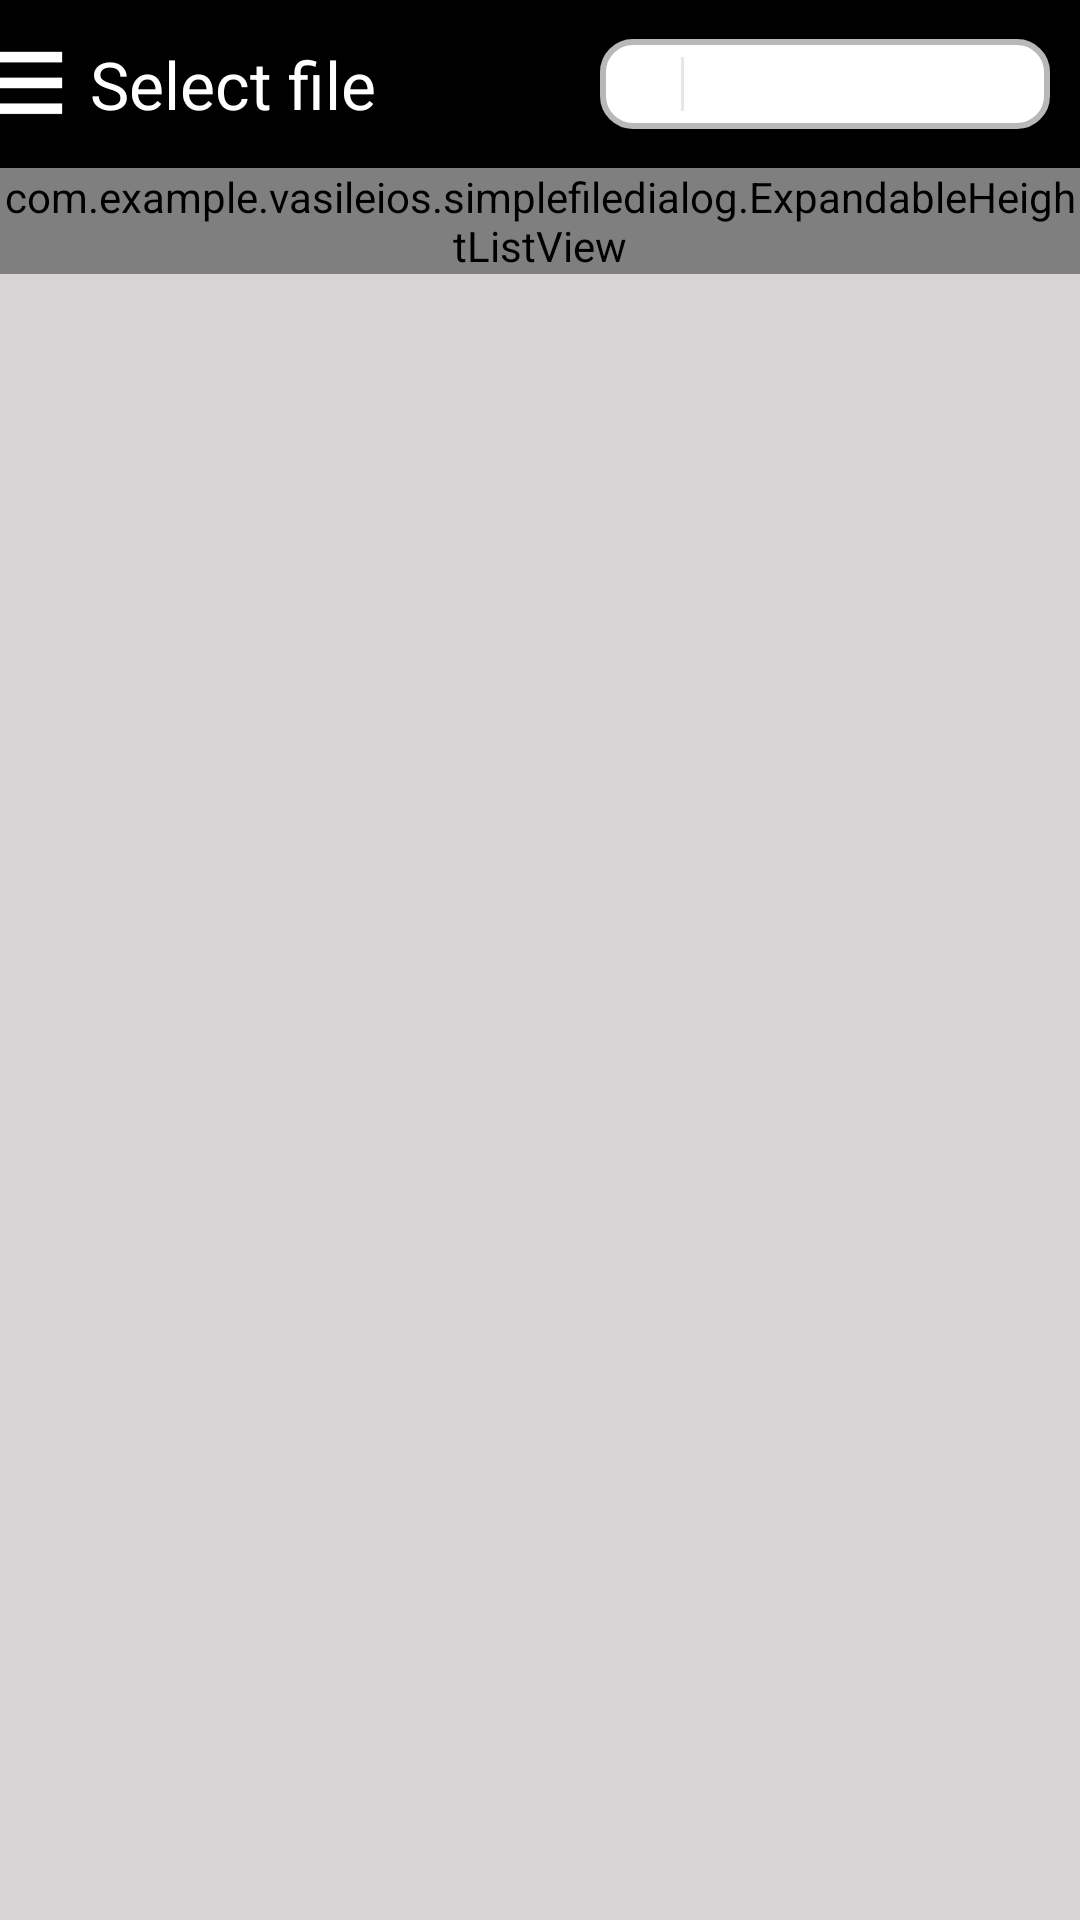

Android layout source for this screen:
<!-- AndroidManifest.xml: application theme AppTheme -->
<!-- res/layout/activity_file_dialog.xml -->
<RelativeLayout xmlns:android="http://schemas.android.com/apk/res/android"
    xmlns:tools="http://schemas.android.com/tools"
    android:layout_width="match_parent"
    android:layout_height="match_parent"
    android:background="#d6d4d4"
    tools:context="com.example.vasileios.simplefiledialog.FileDialog">

    
    <RelativeLayout
        android:id="@+id/custom_action_bar"
        android:layout_width="match_parent"
        android:layout_height="@dimen/abc_action_bar_default_height_material"
        android:background="#000">

        <FrameLayout
            android:id="@+id/storage_option_button"
            android:layout_width="30dp"
            android:layout_height="50dp"
            android:layout_centerVertical="true"
            android:clickable="true"
            android:onClick="showOptions">

            <ImageView
                android:layout_width="25dp"
                android:layout_height="25dp"
                android:layout_gravity="center_vertical"
                android:src="@drawable/options" />

        </FrameLayout>

        <TextView
            android:id="@+id/dialog_text"
            android:layout_width="wrap_content"
            android:layout_height="wrap_content"
            android:layout_centerVertical="true"
            android:layout_toRightOf="@+id/storage_option_button"
            android:text="@string/select_file"
            android:textColor="#FFFFFF"
            android:textSize="22dp" />

        <LinearLayout
            android:layout_width="150dp"
            android:layout_height="30dp"
            android:layout_marginRight="10dp"
            android:layout_alignParentRight="true"
            android:layout_centerVertical="true"
            android:background="@drawable/search_layout_shape">

            <ImageView
                android:layout_width="25dp"
                android:layout_height="25dp"
                android:src="@drawable/search"
                android:layout_gravity="center_vertical"
                android:paddingLeft="8dp"
                android:paddingTop="1dp"/>

            <View
                android:layout_marginLeft="2dp"
                android:layout_width="1dp"
                android:layout_height="18dp"
                android:layout_gravity="center_vertical"
                android:background="#59B8B8B8"/>

            <EditText
                android:id="@+id/search_text"
                android:layout_width="100dp"
                android:singleLine="true"
                android:paddingLeft="5dp"
                android:paddingRight="5dp"
                android:paddingTop="1dp"
                android:paddingBottom="1dp"
                android:layout_gravity="center_vertical"
                android:textSize="14sp"
                android:background="#00000000"
                android:layout_height="wrap_content"
                />

            <ImageView
                android:visibility="gone"
                android:id="@+id/delete_search_icon"
                android:layout_width="20dp"
                android:layout_height="20dp"
                android:src="@drawable/delete_search"
                android:layout_marginLeft="2dp"
                android:layout_gravity="center_vertical"
                android:clickable="true"
                android:onClick="deleteSearchText"/>

        </LinearLayout>

    </RelativeLayout>
    

    
    <LinearLayout
        android:id="@+id/file_manager_menu"
        android:layout_width="wrap_content"
        android:layout_height="match_parent"
        android:layout_below="@+id/custom_action_bar"
        android:background="#FFFFFF"
        android:orientation="vertical"
        android:visibility="gone">

        <TextView
            android:layout_width="wrap_content"
            android:layout_height="wrap_content"
            android:layout_gravity="center"
            android:layout_marginTop="5dp"
            android:text="@string/select_storage"
            android:textColor="#343434"
            android:textSize="17dp" />

        <RelativeLayout
            android:id="@+id/internal_storage_layout"
            android:layout_width="wrap_content"
            android:layout_height="wrap_content"
            android:layout_marginLeft="5dp"
            android:layout_marginTop="10dp"
            android:clickable="true"
            android:onClick="changePath">

            <ImageView
                android:id="@+id/internal_storage_image"
                android:layout_width="30dp"
                android:layout_height="35dp"
                android:src="@drawable/internalstorage" />

            <TextView
                android:id="@+id/internal_storage_text"
                android:layout_width="wrap_content"
                android:layout_height="wrap_content"
                android:layout_toRightOf="@+id/internal_storage_image"
                android:paddingLeft="5dp"
                android:paddingRight="10dp"
                android:text="@string/internal_storage"
                android:textColor="#343434"
                android:textSize="16dp" />

            <TextView
                android:id="@+id/internal_storage_path_text"
                android:layout_width="wrap_content"
                android:layout_height="wrap_content"
                android:layout_below="@+id/internal_storage_text"
                android:layout_marginLeft="5dp"
                android:layout_toRightOf="@+id/internal_storage_image"
                android:paddingLeft="5dp"
                android:paddingRight="10dp"
                android:text="@string/internal_storage_path"
                android:textColor="#343434"
                android:textSize="9dp" />

        </RelativeLayout>

        <RelativeLayout
            android:id="@+id/sdcard_storage_layout"
            android:layout_width="wrap_content"
            android:layout_height="wrap_content"
            android:layout_marginLeft="5dp"
            android:layout_marginTop="20dp"
            android:clickable="true"
            android:onClick="changePath">

            <ImageView
                android:id="@+id/sdcard_storage_image"
                android:layout_width="30dp"
                android:layout_height="35dp"
                android:src="@drawable/sdcardstorage" />

            <TextView
                android:id="@+id/sdcard_storage_text"
                android:layout_width="wrap_content"
                android:layout_height="wrap_content"
                android:layout_toRightOf="@+id/sdcard_storage_image"
                android:paddingLeft="5dp"
                android:paddingRight="10dp"
                android:text="@string/sd_storage"
                android:textColor="#343434"
                android:textSize="16dp" />

            <TextView
                android:id="@+id/sdcard_storage_path_text"
                android:layout_width="wrap_content"
                android:layout_height="wrap_content"
                android:layout_below="@+id/sdcard_storage_text"
                android:layout_marginLeft="5dp"
                android:layout_toRightOf="@+id/sdcard_storage_image"
                android:paddingLeft="5dp"
                android:paddingRight="10dp"
                android:text="@string/sd_storage_path"
                android:textColor="#343434"
                android:textSize="9dp" />

        </RelativeLayout>

    </LinearLayout>
    

    <ScrollView
        android:layout_width="match_parent"
        android:layout_height="wrap_content"
        android:layout_below="@+id/custom_action_bar">

        
        <com.example.vasileios.simplefiledialog.ExpandableHeightListView
            android:id="@+id/phone_files"
            android:layout_width="match_parent"
            android:layout_height="match_parent" />
        

    </ScrollView>

</RelativeLayout>
<!-- resources referenced by this layout -->
<resources>
  <!-- drawable delete_search: png bitmap (drawable, 40773 bytes) -->
  <!-- drawable internalstorage: png bitmap (drawable, 19916 bytes) -->
  <!-- drawable options: png bitmap (drawable, 17794 bytes) -->
  <!-- drawable sdcardstorage: png bitmap (drawable, 19349 bytes) -->
  <!-- drawable search: png bitmap (drawable, 19117 bytes) -->
  <!-- drawable search_layout_shape (drawable) -->
  <?xml version="1.0" encoding="utf-8"?>
  <shape xmlns:android="http://schemas.android.com/apk/res/android" android:shape="rectangle" >
      <corners
          android:radius="10dp"
          />
      <solid
          android:color="#FFFFFF"
          />
      <padding
          android:left="0dp"
          android:top="0dp"
          android:right="0dp"
          android:bottom="0dp"
          />
      <size
          android:width="150dp"
          android:height="30dp"
          />
      <stroke
          android:width="2dp"
          android:color="#B8B8B8"
          />
  </shape>
  <string name="internal_storage">Internal storage</string>
  <string name="internal_storage_path">/storage/emulated/0</string>
  <string name="sd_storage">SD card storage</string>
  <string name="sd_storage_path">/mnt/extSdCard/</string>
  <string name="select_file">Select file</string>
  <string name="select_storage">Select storage</string>
  <style name="AppTheme" parent="Theme.AppCompat.Light.DarkActionBar">
          
      </style>
</resources>
